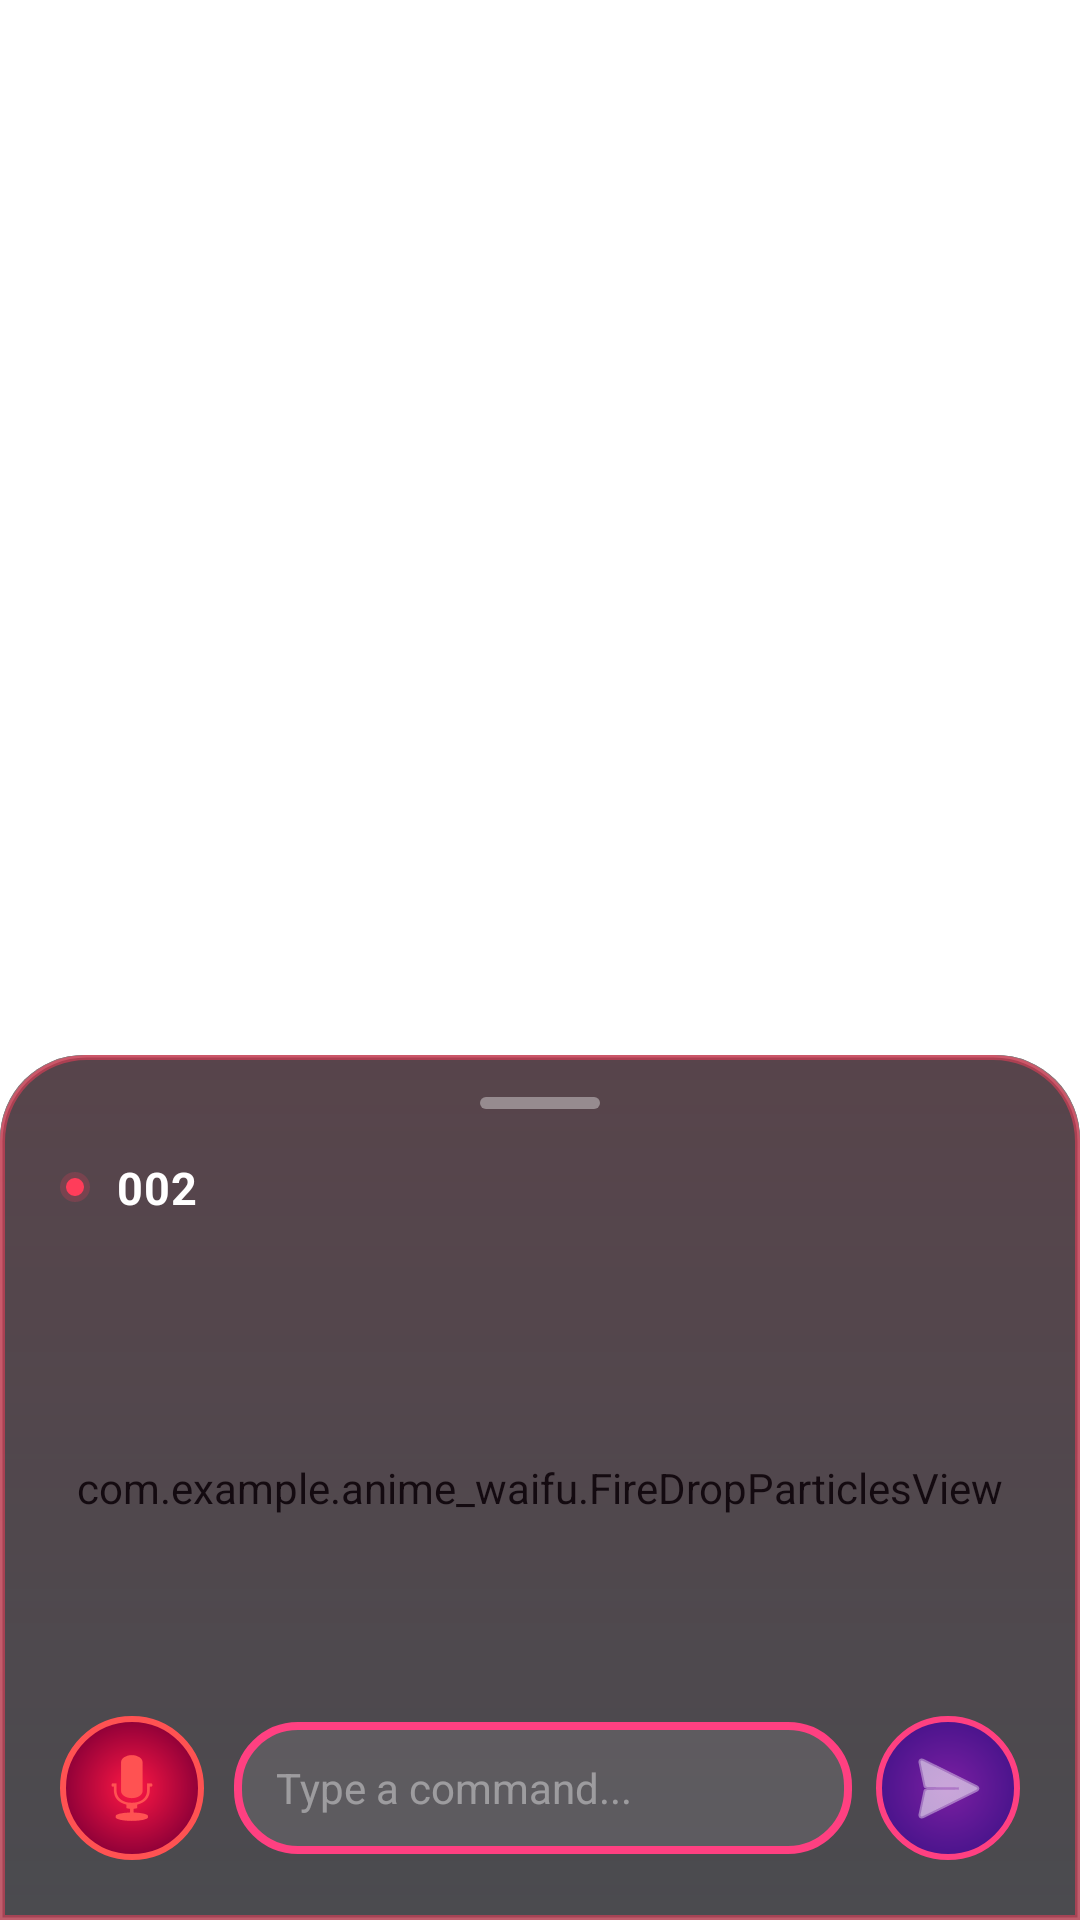

Layout XML and referenced resources for this Android screen:
<!-- AndroidManifest.xml: fallback theme Theme.MaterialComponents.DayNight.NoActionBar -->
<!-- res/layout/assistant_overlay_compact.xml -->
<?xml version="1.0" encoding="utf-8"?>

<FrameLayout xmlns:android="http://schemas.android.com/apk/res/android"
    xmlns:app="http://schemas.android.com/apk/res-auto"
    android:id="@+id/assistantOverlayRoot"
    android:layout_width="match_parent"
    android:layout_height="match_parent"
    android:clickable="true"
    android:focusable="true">

    
    <View
        android:id="@+id/overlayScrim"
        android:layout_width="match_parent"
        android:layout_height="match_parent"
        android:alpha="0"
        android:background="#00000000" />

    
    <FrameLayout
        android:id="@+id/assistantOverlaySheet"
        android:layout_width="match_parent"
        android:layout_height="wrap_content"
        android:layout_gravity="bottom"
        android:background="@drawable/assistant_overlay_compact_bg"
        android:clipToOutline="true">

        
        <pl.droidsonroids.gif.GifImageView
            android:layout_width="match_parent"
            android:layout_height="match_parent"
            android:scaleType="centerCrop"
            android:src="@drawable/sidebar_bg" />

        <com.example.anime_waifu.FireDropParticlesView
            android:layout_width="match_parent"
            android:layout_height="match_parent" />

        
        <LinearLayout
            android:layout_width="match_parent"
            android:layout_height="match_parent"
            android:orientation="vertical"
            android:background="@drawable/assistant_overlay_compact_bg"
            android:paddingStart="20dp"
            android:paddingTop="0dp"
            android:paddingEnd="20dp"
            android:paddingBottom="20dp"
            android:clickable="true"
            android:focusable="true">

        
        <FrameLayout
            android:id="@+id/overlayDragHandle"
            android:layout_width="match_parent"
            android:layout_height="28dp"
            android:layout_marginTop="2dp"
            android:layout_marginBottom="4dp">
            <View
                android:layout_width="40dp"
                android:layout_height="4dp"
                android:layout_gravity="center"
                android:background="@drawable/overlay_handle_bar" />
        </FrameLayout>

        
        <LinearLayout
            android:layout_width="match_parent"
            android:layout_height="wrap_content"
            android:gravity="center_vertical"
            android:orientation="horizontal"
            android:layout_marginBottom="12dp">

            
            <View
                android:id="@+id/overlayStatusDot"
                android:layout_width="10dp"
                android:layout_height="10dp"
                android:layout_marginEnd="9dp"
                android:background="@drawable/overlay_status_dot" />

            
            <TextView
                android:id="@+id/overlayStatus"
                android:layout_width="0dp"
                android:layout_height="wrap_content"
                android:layout_weight="1"
                android:text="002"
                android:textColor="#FFFFFFFF"
                android:textSize="15sp"
                android:textStyle="bold"
                android:letterSpacing="0.02"
                android:maxLines="1"
                android:ellipsize="end" />

            
            <ImageButton
                android:id="@+id/overlayCloseButton"
                android:layout_width="36dp"
                android:layout_height="36dp"
                android:visibility="gone"
                android:background="@drawable/overlay_icon_btn_bg"
                android:contentDescription="Close"
                android:padding="8dp"
                android:src="@android:drawable/ic_menu_close_clear_cancel"
                android:tint="#AAFFFFFF" />
        </LinearLayout>

        
        <ScrollView
            android:id="@+id/overlayTranscriptScroll"
            android:layout_width="match_parent"
            android:layout_height="0dp"
            android:layout_weight="1"
            android:minHeight="140dp"
            android:layout_marginBottom="14dp"
            android:scrollbars="none"
            android:fillViewport="true">
            
            <LinearLayout
                android:id="@+id/overlayChatList"
                android:layout_width="match_parent"
                android:layout_height="wrap_content"
                android:orientation="vertical"
                android:paddingTop="8dp"
                android:paddingBottom="8dp" />
        </ScrollView>

        
        <LinearLayout
            android:id="@+id/overlayWaveformRow"
            android:layout_width="match_parent"
            android:layout_height="28dp"
            android:layout_marginBottom="14dp"
            android:gravity="center_vertical|start"
            android:orientation="horizontal"
            android:visibility="gone">

            
            <View android:layout_width="4dp" android:layout_height="12dp"
                android:layout_marginEnd="3dp"
                android:background="@drawable/overlay_wave_bar" />
            <View android:layout_width="4dp" android:layout_height="20dp"
                android:layout_marginEnd="3dp"
                android:background="@drawable/overlay_wave_bar" />
            <View android:layout_width="4dp" android:layout_height="9dp"
                android:layout_marginEnd="3dp"
                android:background="@drawable/overlay_wave_bar" />
            <View android:layout_width="4dp" android:layout_height="22dp"
                android:layout_marginEnd="3dp"
                android:background="@drawable/overlay_wave_bar" />
            <View android:layout_width="4dp" android:layout_height="14dp"
                android:layout_marginEnd="10dp"
                android:background="@drawable/overlay_wave_bar" />

            <TextView
                android:layout_width="wrap_content"
                android:layout_height="wrap_content"
                android:text="Listening..."
                android:textColor="#CCFFFFFF"
                android:textSize="12sp" />
        </LinearLayout>

        
        <LinearLayout
            android:layout_width="match_parent"
            android:layout_height="wrap_content"
            android:gravity="center_vertical"
            android:orientation="horizontal">

            
            <ImageButton
                android:id="@+id/overlayMicButton"
                android:layout_width="48dp"
                android:layout_height="48dp"
                android:background="@drawable/overlay_mic_btn_bg"
                android:contentDescription="Voice command"
                android:padding="12dp"
                android:src="@android:drawable/ic_btn_speak_now"
                android:tint="#FFFF5252" />

            
            <EditText
                android:id="@+id/overlayInput"
                android:layout_width="0dp"
                android:layout_height="44dp"
                android:layout_weight="1"
                android:layout_marginStart="10dp"
                android:background="@drawable/overlay_input_field_bg"
                android:hint="Type a command..."
                android:imeOptions="actionSend"
                android:inputType="textCapSentences"
                android:maxLines="1"
                android:paddingStart="14dp"
                android:paddingEnd="14dp"
                android:textColor="#FFFFFFFF"
                android:textColorHint="#66FFFFFF"
                android:textSize="14sp" />

            
            <ImageButton
                android:id="@+id/overlaySendButton"
                android:layout_width="48dp"
                android:layout_height="48dp"
                android:layout_marginStart="8dp"
                android:background="@drawable/overlay_send_btn_bg"
                android:contentDescription="Send command"
                android:padding="12dp"
                android:src="@android:drawable/ic_menu_send"
                android:tint="#FFFFFFFF" />
        </LinearLayout>

        </LinearLayout>
    </FrameLayout>
</FrameLayout>
<!-- resources referenced by this layout -->
<resources>
  <!-- drawable assistant_overlay_compact_bg (drawable) -->
  <?xml version="1.0" encoding="utf-8"?>
  <layer-list xmlns:android="http://schemas.android.com/apk/res/android">
      
      <item>
          <shape>
              <corners
                  android:topLeftRadius="28dp"
                  android:topRightRadius="28dp"
                  android:bottomLeftRadius="0dp"
                  android:bottomRightRadius="0dp" />
              <gradient
                  android:type="linear"
                  android:angle="270"
                  android:startColor="#33FF3D5A"
                  android:endColor="#00FF3D5A" />
          </shape>
      </item>
      
      <item>
          <shape>
              <corners
                  android:topLeftRadius="28dp"
                  android:topRightRadius="28dp"
                  android:bottomLeftRadius="0dp"
                  android:bottomRightRadius="0dp" />
              <solid android:color="#770D1018" />
              <stroke
                  android:width="1.5dp"
                  android:color="#80FF3D5A" />
          </shape>
      </item>
  </layer-list>
  <!-- drawable overlay_handle_bar (drawable) -->
  <?xml version="1.0" encoding="utf-8"?>
  
  <shape xmlns:android="http://schemas.android.com/apk/res/android"
      android:shape="rectangle">
      <corners android:radius="8dp" />
      <solid android:color="#60FFFFFF" />
  </shape>
  <!-- drawable overlay_icon_btn_bg (drawable) -->
  <?xml version="1.0" encoding="utf-8"?>
  
  <shape xmlns:android="http://schemas.android.com/apk/res/android"
      android:shape="oval">
      <solid android:color="#18FFFFFF" />
  </shape>
  <!-- drawable overlay_input_field_bg (drawable) -->
  <?xml version="1.0" encoding="utf-8"?>
  
  <shape xmlns:android="http://schemas.android.com/apk/res/android"
      android:shape="rectangle">
      <solid android:color="#18FFFFFF"/>
      <stroke
          android:width="2.5dp"
          android:color="#FFFF4081"/>
      <corners android:radius="20dp"/>
  </shape>
  <!-- drawable overlay_mic_btn_bg (drawable) -->
  <?xml version="1.0" encoding="utf-8"?>
  <shape xmlns:android="http://schemas.android.com/apk/res/android"
      android:shape="oval">
      <gradient
          android:type="radial"
          android:gradientRadius="50%"
          android:startColor="#FFFF1744"
          android:endColor="#FF8E0038"/>
      <stroke
          android:width="2dp"
          android:color="#FFFF5252"/>
  </shape>
  <!-- drawable overlay_send_btn_bg (drawable) -->
  <?xml version="1.0" encoding="utf-8"?>
  <shape xmlns:android="http://schemas.android.com/apk/res/android"
      android:shape="oval">
      <gradient
          android:type="radial"
          android:gradientRadius="50%"
          android:startColor="#FF7B1FA2"
          android:endColor="#FF4A148C"/>
      <stroke
          android:width="2dp"
          android:color="#FFFF4081"/>
  </shape>
  <!-- drawable overlay_status_dot (drawable) -->
  <?xml version="1.0" encoding="utf-8"?>
  
  <layer-list xmlns:android="http://schemas.android.com/apk/res/android">
      <item>
          <shape android:shape="oval">
              <solid android:color="#33FF3D5A" />
          </shape>
      </item>
      <item
          android:left="2dp"
          android:top="2dp"
          android:right="2dp"
          android:bottom="2dp">
          <shape android:shape="oval">
              <solid android:color="#FFFF3D5A" />
          </shape>
      </item>
  </layer-list>
  <!-- drawable overlay_wave_bar (drawable) -->
  <?xml version="1.0" encoding="utf-8"?>
  
  <shape xmlns:android="http://schemas.android.com/apk/res/android"
      android:shape="rectangle">
      <corners android:radius="3dp" />
      <solid android:color="#CCFF3D5A" />
  </shape>
</resources>
